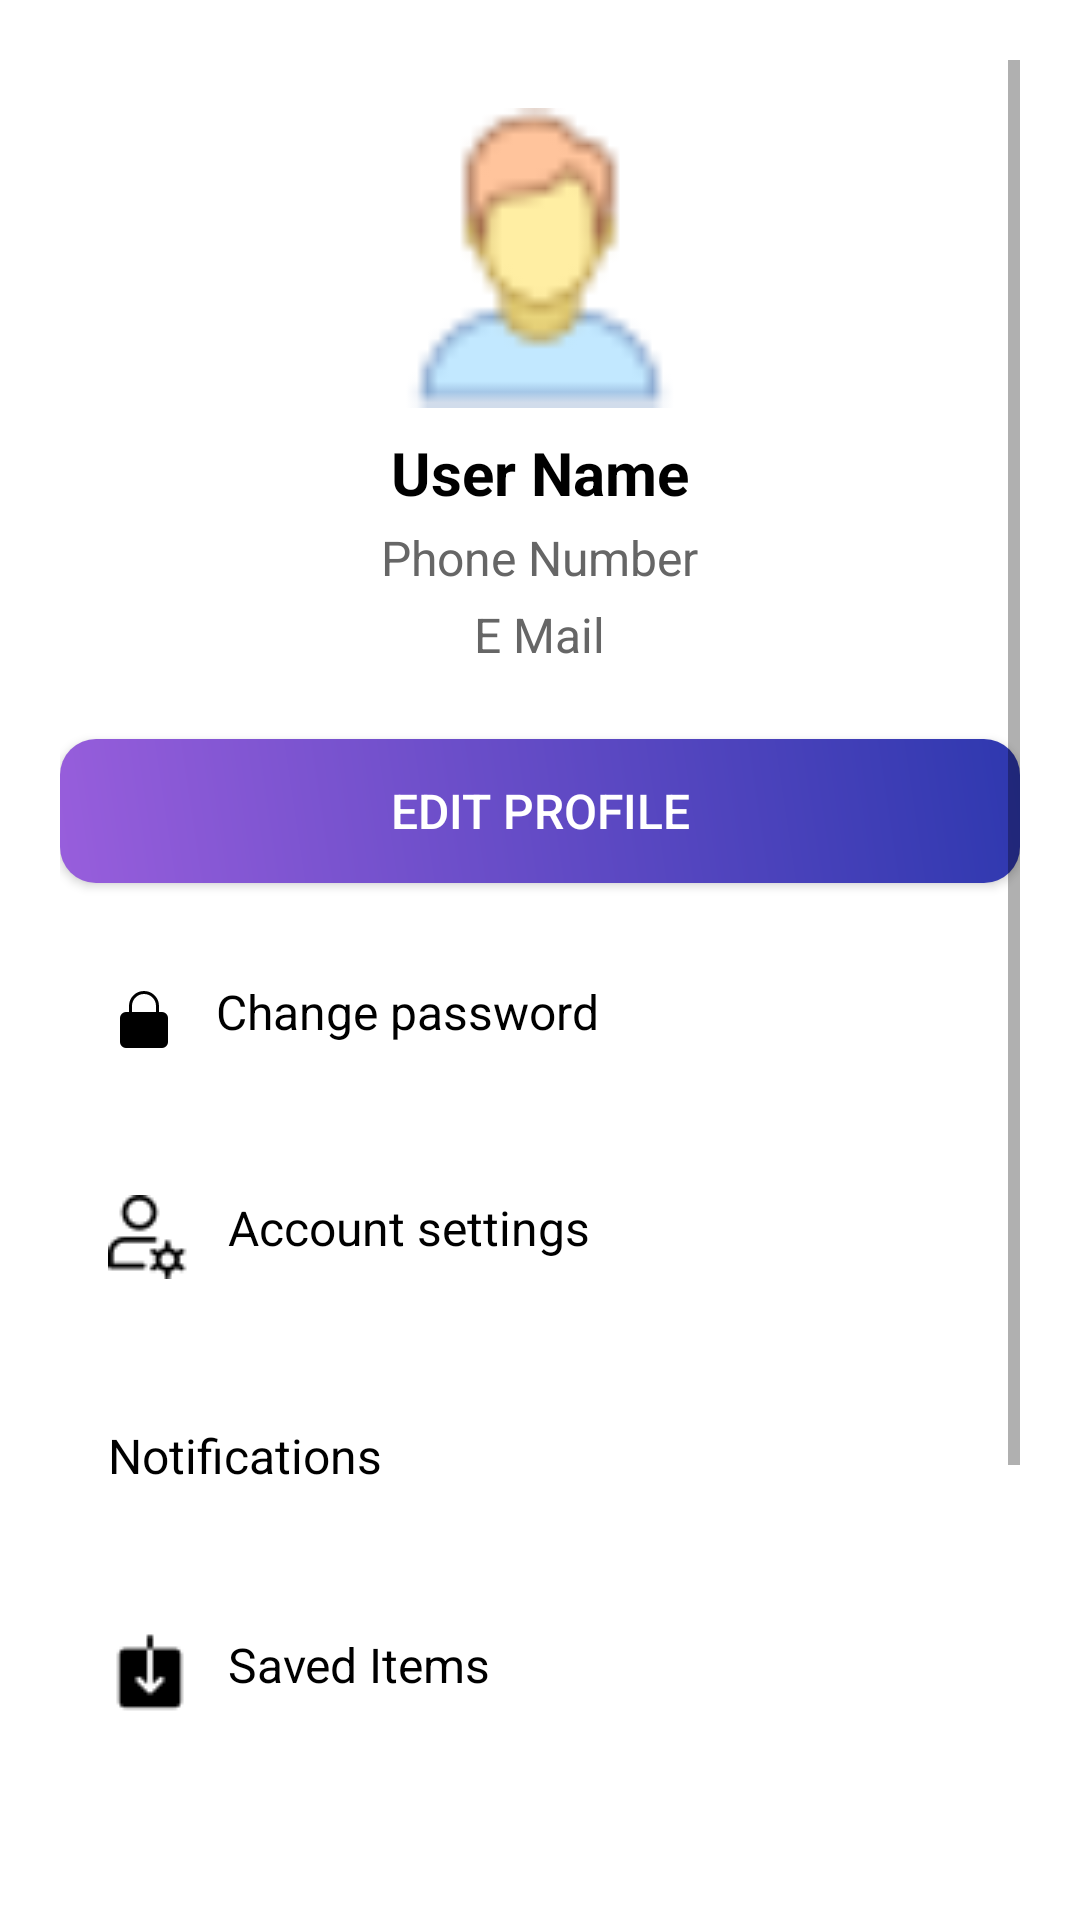

Write the Android layout XML for this screen, with the resource values it uses.
<!-- AndroidManifest.xml: application theme Theme.AppCompat.Light.NoActionBar -->
<!-- res/layout/activity_profile.xml -->
<?xml version="1.0" encoding="utf-8"?>
<ScrollView xmlns:android="http://schemas.android.com/apk/res/android"
    xmlns:tools="http://schemas.android.com/tools"
    android:layout_width="match_parent"
    android:layout_height="match_parent"
    android:background="@android:color/white"
    android:padding="20dp">

    <LinearLayout
        android:layout_width="match_parent"
        android:layout_height="wrap_content"
        android:orientation="vertical">

        
        <ImageView
            android:id="@+id/profileImage"
            android:layout_width="100dp"
            android:layout_height="100dp"
            android:layout_gravity="center_horizontal"
            android:layout_marginTop="16dp"
            android:contentDescription="@string/profile_image_description"
            android:scaleType="centerCrop"
            android:src="@drawable/ic_account"
            tools:ignore="ImageContrastCheck" />

        
        <TextView
            android:id="@+id/tvUsername"
            android:layout_width="wrap_content"
            android:layout_height="wrap_content"
            android:layout_gravity="center_horizontal"
            android:layout_marginTop="8dp"
            android:text="@string/default_username"
            android:textColor="@android:color/black"
            android:textSize="20sp"
            android:textStyle="bold"
            tools:text="John Doe" />

        
        <TextView
            android:id="@+id/tvPhone"
            android:layout_width="wrap_content"
            android:layout_height="wrap_content"
            android:layout_gravity="center_horizontal"
            android:layout_marginTop="4dp"
            android:text="@string/default_phone"
            android:textColor="#666666"
            android:textSize="16sp"
            tools:text="+1 (555) 123-4567" />

        
        <TextView
            android:id="@+id/tvEmail"
            android:layout_width="wrap_content"
            android:layout_height="wrap_content"
            android:layout_gravity="center_horizontal"
            android:layout_marginTop="4dp"
            android:layout_marginBottom="16dp"
            android:text="@string/default_email"
            android:textColor="#666666"
            android:textSize="16sp"
            tools:text="john.doe@example.com" />

        
        <Button
            android:id="@+id/btnEditProfile"
            android:layout_width="match_parent"
            android:layout_height="wrap_content"
            android:layout_marginVertical="8dp"
            android:background="@drawable/button_gradient"
            android:text="@string/edit_profile"
            android:textColor="@android:color/white"
            android:textSize="16sp" />


        <TextView
            android:id="@+id/changePasswordOption"
            android:layout_width="match_parent"
            android:layout_height="wrap_content"
            android:layout_marginVertical="8dp"
            android:background="?attr/selectableItemBackground"
            android:padding="16dp"
            android:text="@string/change_password"
            android:textColor="@android:color/black"
            android:textSize="16sp"
            android:drawableStart="@drawable/ic_lock"
            android:drawablePadding="12dp" />

        <TextView
            android:id="@+id/accountSettingsOption"
            android:layout_width="match_parent"
            android:layout_height="wrap_content"
            android:layout_marginVertical="8dp"
            android:background="?attr/selectableItemBackground"
            android:padding="16dp"
            android:text="@string/account_settings"
            android:textColor="@android:color/black"
            android:textSize="16sp"
            android:drawableStart="@drawable/profile_settings"
            android:drawablePadding="12dp" />

        <TextView
            android:id="@+id/notificationsOption"
            android:layout_width="match_parent"
            android:layout_height="wrap_content"
            android:layout_marginVertical="8dp"
            android:background="?attr/selectableItemBackground"
            android:padding="16dp"
            android:text="@string/notifications"
            android:textColor="@android:color/black"
            android:textSize="16sp"
            android:drawableStart="@drawable/ic_notification"
            android:drawablePadding="12dp" />

        <TextView
            android:id="@+id/savedOption"
            android:layout_width="match_parent"
            android:layout_height="wrap_content"
            android:layout_marginVertical="8dp"
            android:background="?attr/selectableItemBackground"
            android:padding="16dp"
            android:text="@string/saved_items"
            android:textColor="@android:color/black"
            android:textSize="16sp"
            android:drawableStart="@drawable/download"
            android:drawablePadding="12dp" />

        <TextView
            android:id="@+id/privacyOption"
            android:layout_width="match_parent"
            android:layout_height="wrap_content"
            android:layout_marginVertical="8dp"
            android:background="?attr/selectableItemBackground"
            android:padding="16dp"
            android:text="@string/privacy_policy"
            android:textColor="@android:color/black"
            android:textSize="16sp"
            android:drawableStart="@drawable/privacy"
            android:drawablePadding="12dp" />

        <TextView
            android:id="@+id/aboutOption"
            android:layout_width="match_parent"
            android:layout_height="wrap_content"
            android:layout_marginVertical="8dp"
            android:background="?attr/selectableItemBackground"
            android:padding="16dp"
            android:text="@string/about"
            android:textColor="@android:color/black"
            android:textSize="16sp"
            android:drawableStart="@drawable/ic_about"
            android:drawablePadding="12dp" />

        
        <TextView
            android:id="@+id/logoutOption"
            android:layout_width="match_parent"
            android:layout_height="wrap_content"
            android:layout_marginVertical="8dp"
            android:layout_marginBottom="32dp"
            android:background="?attr/selectableItemBackground"
            android:padding="16dp"
            android:text="@string/logout"
            android:textColor="#FF0000"
            android:textSize="16sp"
            android:drawableStart="@drawable/logout"
            android:drawablePadding="12dp" />


    </LinearLayout>
</ScrollView>
<!-- resources referenced by this layout -->
<resources>
  <!-- drawable button_gradient (drawable) -->
  <shape xmlns:android="http://schemas.android.com/apk/res/android">
      <gradient
          android:startColor="#985EDC"
          android:endColor="#2E38AF"
          android:angle="45" />
      <corners android:radius="12dp" />
  </shape>
  <!-- drawable download: png bitmap (drawable, 297 bytes) -->
  <!-- drawable ic_about (drawable) -->
  <?xml version="1.0" encoding="utf-8"?>
  <vector xmlns:android="http://schemas.android.com/apk/res/android"
      android:width="24dp"
      android:height="24dp"
      android:viewportWidth="24"
      android:viewportHeight="24">
  
      
      <path
          android:fillColor="@color/black"
          android:pathData="M12,2C6.48,2 2,6.48 2,12s4.48,10 10,10 10,-4.48 10,-10S17.52,2 12,2z"/>
  
      
      <path
          android:fillColor="@color/white"
          android:pathData="M11,10h2v6h-2zM11,7h2v2h-2z"/>
  </vector>
  <!-- drawable ic_account: png bitmap (drawable, 944 bytes) -->
  <!-- drawable ic_lock (drawable) -->
  <vector xmlns:android="http://schemas.android.com/apk/res/android"
      android:width="24dp" android:height="24dp" android:viewportWidth="24"
      android:viewportHeight="24">
      <path android:fillColor="#000000" android:pathData="M12,17a2,2 0 1,0 0,-4a2,2 0 0,0 0,4zm6,-6h-1V9a5,5 0 0,0 -10,0v2H6a2,2 0 0,0 -2,2v8a2,2 0 0,0 2,2h12a2,2 0 0,0 2,-2v-8a2,2 0 0,0 -2,-2zM8,9a4,4 0 0,1 8,0v2H8z"/>
  </vector>
  <!-- drawable logout: png bitmap (drawable, 430 bytes) -->
  <!-- drawable privacy: png bitmap (drawable, 765 bytes) -->
  <!-- drawable profile_settings: png bitmap (drawable, 567 bytes) -->
  <string name="about">About</string>
  <string name="account_settings">Account settings</string>
  <string name="change_password">Change password</string>
  <string name="default_email">E Mail</string>
  <string name="default_phone">Phone Number</string>
  <string name="default_username">User Name</string>
  <string name="edit_profile">Edit Profile</string>
  <string name="logout">Log out</string>
  <string name="notifications">Notifications</string>
  <string name="privacy_policy">Privacy Policy</string>
  <string name="profile_image_description">User profile image</string>
  <string name="saved_items">Saved Items</string>
  <color name="black">#000000</color>
  <color name="white">#FFFFFF</color>
</resources>
